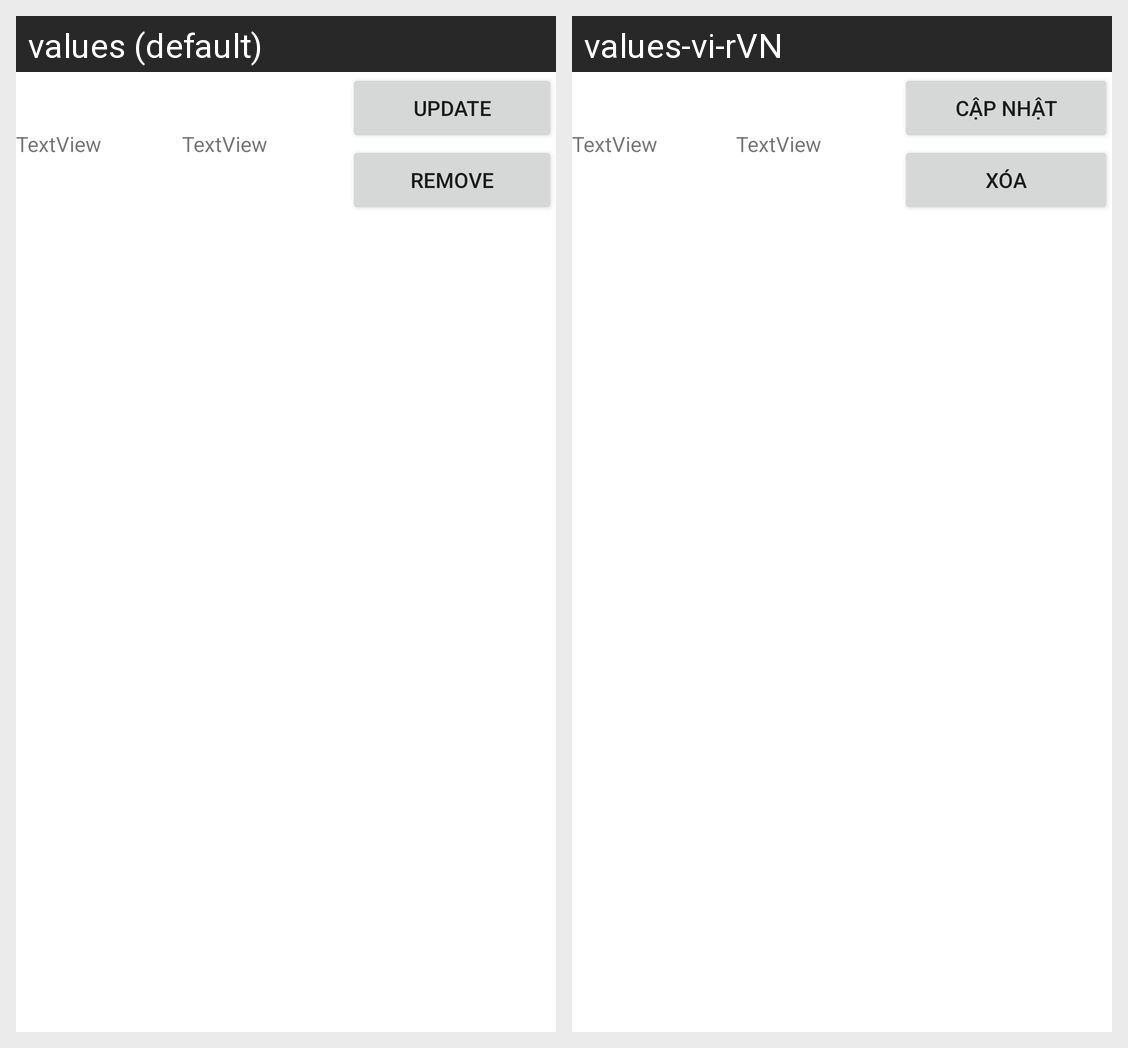

This grid shows one Android layout under two languages. Give, for every string resource on the screen, its name, the default text and each shown locale's text.
Android screen res/layout/class_item.xml rendered under 2 locales, left to right: values (default), values-vi-rVN. Device: Nexus 5 (rendered at 1080×1920; each locale shown at half size, 540×960, under a caption strip naming it); theme Theme.Lebaonhi_dh51904155.
Strings drawn on this screen, with the default value and each locale's value (text and hints the layout hard-codes, and strings that could not be matched under every locale, appear in the picture but are not listed):

nutcapnhat
  values: Update
  values-vi-rVN: Cập nhật

nutxoa
  values: Remove
  values-vi-rVN: Xóa
